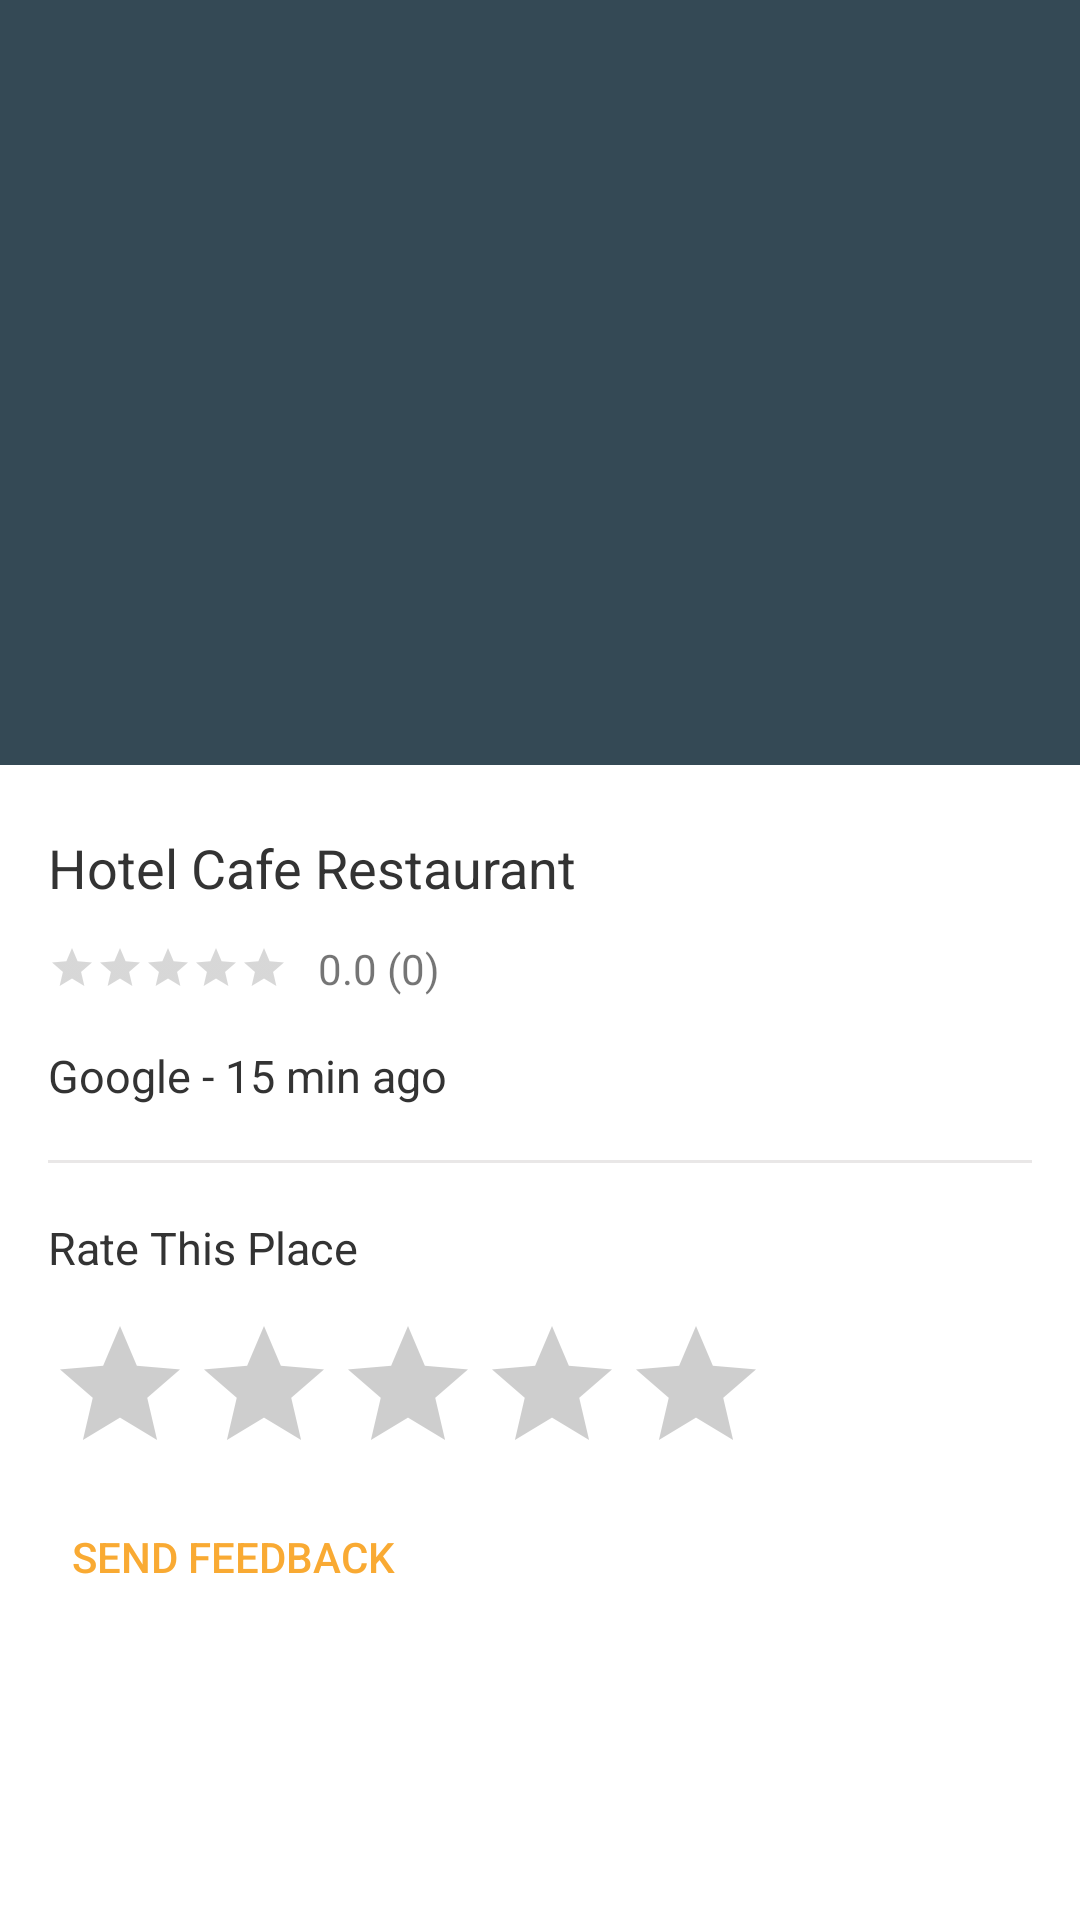

Here is an Android app screen rendered from its layout file. Give the layout XML and the strings, colors and styles it references.
<!-- AndroidManifest.xml: activity theme PlaceTheme -->
<!-- res/layout/activity_place.xml -->
<?xml version="1.0" encoding="utf-8"?>
<androidx.coordinatorlayout.widget.CoordinatorLayout xmlns:android="http://schemas.android.com/apk/res/android"
    xmlns:app="http://schemas.android.com/apk/res-auto"
    app:expandedTitleMarginStart="60dp"
    android:layout_width="match_parent"
    android:layout_height="match_parent"
    android:background="@color/colorWhite">

    <com.google.android.material.appbar.AppBarLayout
        android:layout_width="match_parent"
        android:layout_height="255dp">

        <com.google.android.material.appbar.CollapsingToolbarLayout
            android:id="@+id/collapsing_toolbar_layout"
            android:layout_width="match_parent"
            android:layout_height="match_parent"
            app:theme="@style/ThemeOverlay.AppCompat.Dark.ActionBar"
            app:popupTheme="@style/ThemeOverlay.AppCompat.Light"
            app:layout_scrollFlags="scroll|exitUntilCollapsed">

            <androidx.appcompat.widget.AppCompatImageView
                android:id="@+id/background"
                android:layout_width="match_parent"
                android:layout_height="match_parent"
                android:scaleType="centerCrop"
               />
            <androidx.appcompat.widget.Toolbar
                android:id="@+id/toolbar"
                android:layout_width="match_parent"
                android:layout_height="?attr/actionBarSize"
                android:minHeight="?attr/actionBarSize"
                app:layout_collapseMode="pin"/>

        </com.google.android.material.appbar.CollapsingToolbarLayout>

    </com.google.android.material.appbar.AppBarLayout>
    
    <androidx.core.widget.NestedScrollView
        android:layout_width="match_parent"
        android:layout_height="match_parent"
        android:fillViewport="true"
        app:layout_behavior="@string/appbar_scrolling_view_behavior">

                <LinearLayout
                    android:layout_width="match_parent"
                    android:layout_height="wrap_content"
                    android:orientation="vertical"
                    android:padding="16dp">

                    <TextView
                        android:id="@+id/textTitle"
                        android:layout_width="wrap_content"
                        android:layout_height="wrap_content"
                        android:text="Hotel Cafe Restaurant"
                        android:textColor="@color/colorTitle"
                        android:textSize="18sp"
                        android:layout_marginTop="6dp"/>

                    
                    <LinearLayout
                        android:id="@+id/rating_layout"
                        android:layout_width="match_parent"
                        android:layout_height="wrap_content"
                        android:orientation="horizontal"
                        android:layout_marginTop="12dp">

                        <RatingBar
                            android:id="@+id/ratingBar"
                            android:layout_width="wrap_content"
                            android:layout_height="wrap_content"
                            android:layout_gravity="center"
                            style="?attr/ratingBarStyleSmall"
                            android:numStars="5"
                            />
                        <TextView
                            android:id="@+id/avgRating"
                            android:layout_width="wrap_content"
                            android:layout_height="wrap_content"
                            android:text="0.0 (0)"
                            android:paddingLeft="10dp"
                            android:layout_gravity="center"/>

                    </LinearLayout>

                    
                    <RelativeLayout
                        android:id="@+id/description_layout"
                        android:layout_width="match_parent"
                        android:layout_height="wrap_content"
                        android:layout_marginTop="16dp">

                        <ImageButton
                            android:id="@+id/expand_button"
                            android:layout_width="wrap_content"
                            android:layout_height="wrap_content"
                            android:background="#00FFFFFF"
                            android:paddingLeft="4dp"
                            android:paddingRight="4dp"
                            android:layout_alignParentRight="true"
                            app:srcCompat="@mipmap/baseline_expand_more_black_24"
                            android:tint="#333"
                            android:onClick="expandClick"/>
                        <LinearLayout
                            android:layout_width="match_parent"
                            android:layout_height="wrap_content"
                            android:orientation="vertical">

                            <TextView
                                android:id="@+id/textInfo"
                                android:layout_width="wrap_content"
                                android:layout_height="wrap_content"
                                android:text="Google - 15 min ago"
                                android:textColor="@color/colorTitle"
                                android:textSize="15sp" />
                            <TextView
                                android:id="@+id/description"
                                android:layout_width="wrap_content"
                                android:layout_height="wrap_content"
                                android:textSize="15sp"
                                android:layout_marginTop="16dp"
                                android:text="@string/description"
                                android:visibility="gone"
                                />

                        </LinearLayout>

                    </RelativeLayout>

                    
                    <View
                        android:id="@+id/view"
                        android:layout_width="match_parent"
                        android:layout_height="1dp"
                        android:layout_marginTop="18dp"
                        android:layout_marginBottom="18dp"
                        android:background="#E9E7E7" />
                    <TextView
                        android:layout_width="wrap_content"
                        android:layout_height="wrap_content"
                        android:textSize="15sp"
                        android:textColor="@color/colorTitle"
                        android:text="Rate This Place"/>
                    <RatingBar
                        android:id="@+id/addRating"
                        android:layout_width="wrap_content"
                        android:layout_height="wrap_content"
                        android:layout_marginTop="12dp"
                        android:saveEnabled="true"
                        android:progressBackgroundTint="@color/colorRatingBarBackground"
                        android:progressTint="@color/colorAccent"
                      />
                    <Button
                        style="@style/Widget.AppCompat.Button.Borderless"
                        android:id="@+id/sendFeedBack"
                        android:layout_width="wrap_content"
                        android:layout_height="wrap_content"
                        android:text="Send FeedBack"
                        android:paddingStart="8dp"
                        android:paddingEnd="8dp"
                        android:textColor="@color/colorAccent"
                        android:backgroundTint="@color/colorWhite"
                        android:onClick="onClickSendFeedBack"
                       />

                </LinearLayout>

    </androidx.core.widget.NestedScrollView>

</androidx.coordinatorlayout.widget.CoordinatorLayout>
<!-- resources referenced by this layout -->
<resources>
  <color name="colorAccent">#F9AA33</color>
  <color name="colorRatingBarBackground">#CECECE</color>
  <color name="colorTitle">#333</color>
  <color name="colorWhite">#FFFFFF</color>
  <string name="description">
          Marrakech is the second largest city of Morocco and is known as the Red City.
          It has about 800,000 inhabitants and most of the houses are colored read.
          Marrakech MedinaIt is truly a colorful city of entertainment and is called the one of the pearls of morocco.
          It is the major economic center and has several upcoming industries and markets.
      </string>
  <style name="PlaceTheme" parent="Theme.AppCompat.Light.NoActionBar">
  
          <item name="colorPrimary">@color/colorPrimary</item>
          <item name="colorPrimaryDark">@color/colorPrimaryDark</item>
          <item name="colorAccent">@color/colorAccent</item>
  
      </style>
  <color name="colorPrimary">#344955</color>
  <color name="colorPrimaryDark">#232F34</color>
</resources>
